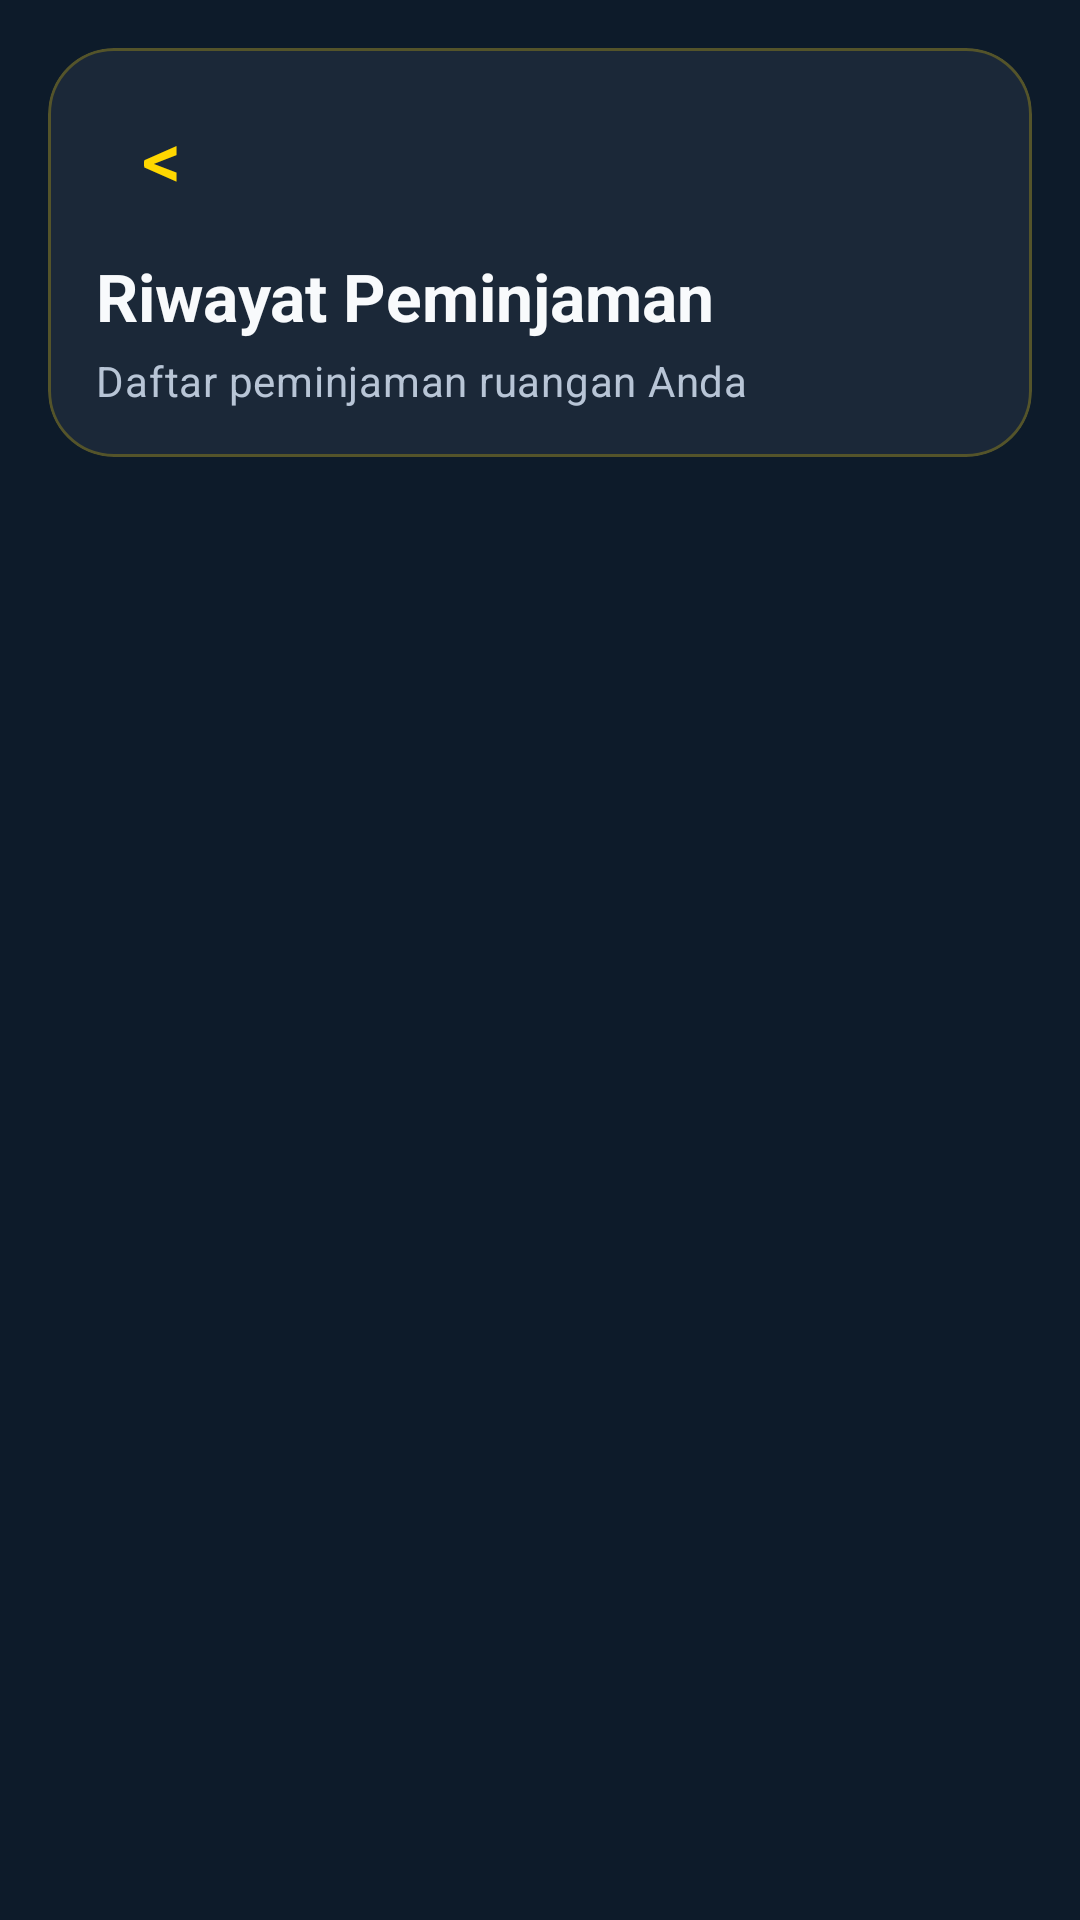

The Android layout XML behind this screen, and the referenced resources:
<!-- AndroidManifest.xml: application theme Theme.PeminjamanRuang -->
<!-- res/layout/activity_riwayat_peminjaman_user.xml -->
<?xml version="1.0" encoding="utf-8"?>
<androidx.constraintlayout.widget.ConstraintLayout xmlns:android="http://schemas.android.com/apk/res/android"
    xmlns:app="http://schemas.android.com/apk/res-auto"
    android:layout_width="match_parent"
    android:layout_height="match_parent"
    android:background="?android:attr/colorBackground">

    <com.google.android.material.card.MaterialCardView
        android:id="@+id/headerCard"
        style="@style/Widget.PeminjamanRuang.Card"
        android:layout_width="0dp"
        android:layout_height="wrap_content"
        android:layout_margin="16dp"
        app:layout_constraintEnd_toEndOf="parent"
        app:layout_constraintStart_toStartOf="parent"
        app:layout_constraintTop_toTopOf="parent">

        <LinearLayout
            android:layout_width="match_parent"
            android:layout_height="wrap_content"
            android:orientation="vertical"
            android:padding="16dp">

            <TextView
                android:id="@+id/btnBack"
                style="@style/Widget.PeminjamanRuang.BackSimple"
                android:contentDescription="@string/back" />

            <TextView
                android:layout_width="wrap_content"
                android:layout_height="wrap_content"
                android:layout_marginTop="8dp"
                android:text="Riwayat Peminjaman"
                android:textAppearance="@style/TextAppearance.PeminjamanRuang.Title"
                android:textSize="22sp"
                android:textStyle="bold" />

            <TextView
                android:layout_width="wrap_content"
                android:layout_height="wrap_content"
                android:layout_marginTop="4dp"
                android:text="Daftar peminjaman ruangan Anda"
                android:textAppearance="@style/TextAppearance.PeminjamanRuang.Body"
                android:textSize="14sp" />
        </LinearLayout>
    </com.google.android.material.card.MaterialCardView>

    <androidx.recyclerview.widget.RecyclerView
        android:id="@+id/recyclerPeminjaman"
        android:layout_width="0dp"
        android:layout_height="0dp"
        android:padding="12dp"
        app:layout_constraintBottom_toBottomOf="parent"
        app:layout_constraintEnd_toEndOf="parent"
        app:layout_constraintStart_toStartOf="parent"
        app:layout_constraintTop_toBottomOf="@id/headerCard" />

</androidx.constraintlayout.widget.ConstraintLayout>
<!-- resources referenced by this layout -->
<resources>
  <string name="back">Kembali</string>
  <style name="TextAppearance.PeminjamanRuang.Body" parent="TextAppearance.Material3.BodyMedium">
          <item name="android:textColor">?android:attr/textColorSecondary</item>
      </style>
  <style name="TextAppearance.PeminjamanRuang.Title" parent="TextAppearance.Material3.TitleLarge">
          <item name="android:textColor">?android:attr/textColorPrimary</item>
          <item name="android:fontFamily">sans-serif-medium</item>
      </style>
  <style name="Widget.PeminjamanRuang.BackSimple" parent="">
          <item name="android:layout_width">44dp</item>
          <item name="android:layout_height">44dp</item>
          <item name="android:background">?attr/selectableItemBackgroundBorderless</item>
          <item name="android:gravity">center</item>
          <item name="android:text">@string/back_chevron</item>
          <item name="android:textSize">26sp</item>
          <item name="android:textColor">?attr/colorSecondary</item>
          <item name="android:fontFamily">sans-serif-medium</item>
          <item name="android:includeFontPadding">false</item>
      </style>
  <style name="Widget.PeminjamanRuang.Card" parent="Widget.Material3.CardView.Outlined">
          <item name="cardBackgroundColor">?attr/colorSurface</item>
          <item name="strokeColor">@color/dashboard_stroke</item>
          <item name="strokeWidth">1dp</item>
          <item name="cardCornerRadius">22dp</item>
      </style>
  <string name="back_chevron" translatable="false">&lt;</string>
  <color name="dashboard_stroke">#40FFD700</color>
  <color name="dashboard_bg">#0D1B2A</color>
  <!-- drawable bg_dashboard_root (drawable) -->
  <?xml version="1.0" encoding="utf-8"?>
  <shape xmlns:android="http://schemas.android.com/apk/res/android">
      <gradient
          android:angle="165"
          android:endColor="@color/dashboard_bg"
          android:startColor="@color/dashboard_bg_deep"
          android:type="linear" />
  </shape>
  <color name="dashboard_surface">#1B2838</color>
  <color name="dashboard_surface_elevated">#243447</color>
  <color name="dashboard_text_primary">#F8FAFC</color>
  <color name="dashboard_text_secondary">#B8C5D6</color>
  <color name="dashboard_gold">#FFD700</color>
  <color name="dashboard_bg_deep">#081420</color>
  <color name="dashboard_bottom_bar">#0A1624</color>
  <style name="Widget.PeminjamanRuang.Button.Primary" parent="Widget.Material3.Button">
          <item name="android:background">@drawable/bg_dashboard_button_gold</item>
          <item name="backgroundTint">@null</item>
          <item name="rippleColor">#55FFFFFF</item>
          <item name="cornerRadius">14dp</item>
          <item name="android:textColor">@color/dashboard_bg</item>
          <item name="android:textAllCaps">false</item>
          <item name="android:stateListAnimator">@null</item>
          <item name="android:minHeight">52dp</item>
          <item name="android:fontFamily">sans-serif-medium</item>
      </style>
  <!-- drawable bg_dashboard_button_gold (drawable) -->
  <?xml version="1.0" encoding="utf-8"?>
  <shape xmlns:android="http://schemas.android.com/apk/res/android">
      <gradient
          android:angle="0"
          android:endColor="#FFE44D"
          android:startColor="@color/dashboard_gold"
          android:type="linear" />
      <corners android:radius="14dp" />
  </shape>
</resources>
